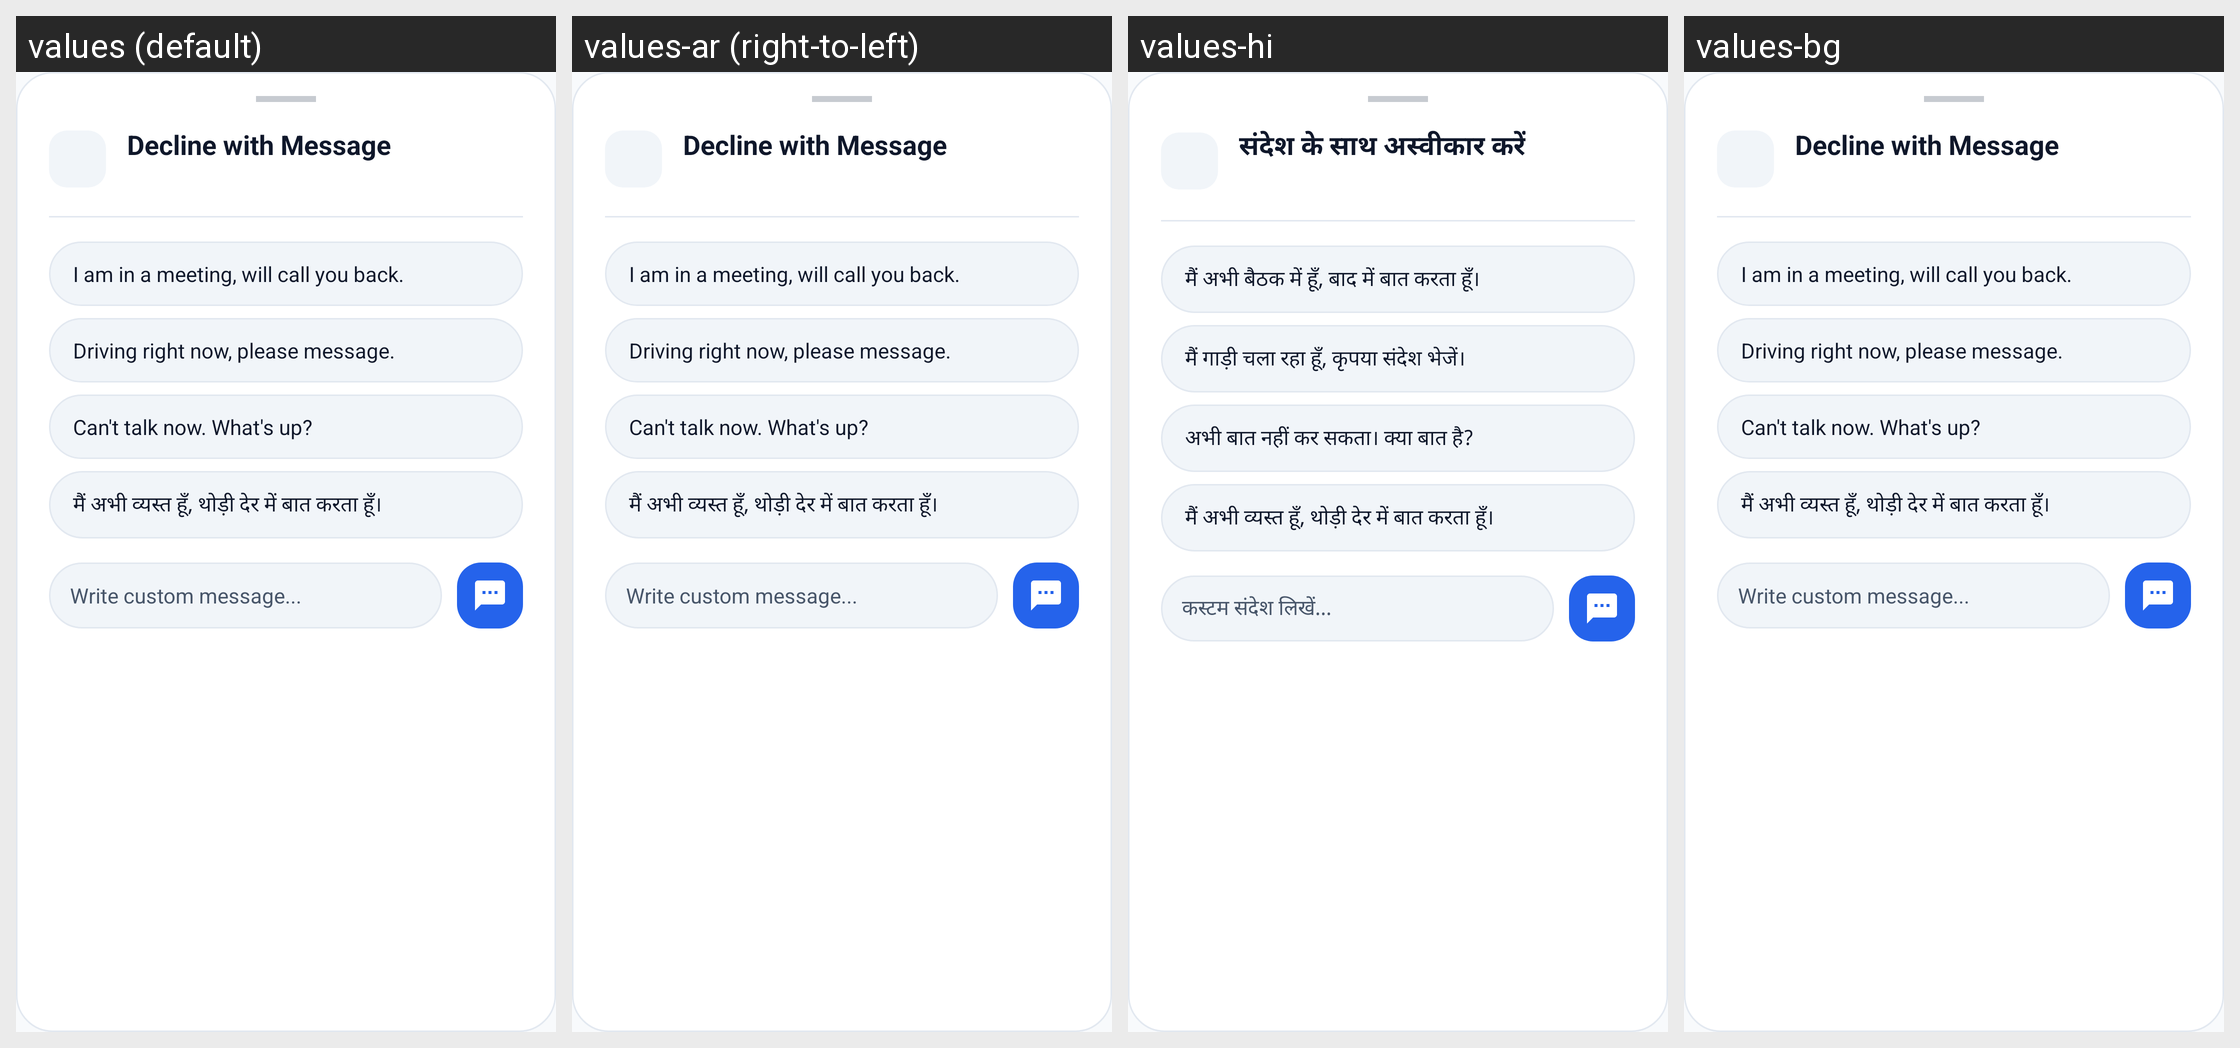

Locale-by-locale string values for the Android screen shown in this grid:
Android screen res/layout/dialog_quick_decline_sms.xml rendered under 4 locales, left to right: values (default), values-ar (right-to-left), values-hi, values-bg. Device: Nexus 5 (rendered at 1080×1920; each locale shown at half size, 540×960, under a caption strip naming it); theme AppTheme.
Other locales in the repository, not shown: values-be, values-br, values-ca, values-cs, values-da, values-de, values-eo, values-es, values-es-rUS, values-et, values-eu, values-fa, values-fi, values-fr, values-ga, values-gl, values-hr, values-hu, values-ia, values-in, values-it, values-iw, values-ja, values-ko, values-lv, values-nl, values-oc, values-pl, values-pt, values-pt-rBR, values-pt-rPT, values-ro, values-ru, values-sk, values-sl, values-sv, values-ta, values-tr, values-uk, values-vi, values-zh-rCN, values-zh-rTW.
Strings drawn on this screen, with the default value and each locale's value (text and hints the layout hard-codes, and strings that could not be matched under every locale, appear in the picture but are not listed):

quick_decline_title
  values: Decline with Message
  values-ar: Decline with Message  [not translated; the default value is used]
  values-hi: संदेश के साथ अस्वीकार करें
  values-bg: Decline with Message  [not translated; the default value is used]

quick_reply_1
  values: I am in a meeting, will call you back.
  values-ar: I am in a meeting, will call you back.  [not translated; the default value is used]
  values-hi: मैं अभी बैठक में हूँ, बाद में बात करता हूँ।
  values-bg: I am in a meeting, will call you back.  [not translated; the default value is used]

quick_reply_2
  values: Driving right now, please message.
  values-ar: Driving right now, please message.  [not translated; the default value is used]
  values-hi: मैं गाड़ी चला रहा हूँ, कृपया संदेश भेजें।
  values-bg: Driving right now, please message.  [not translated; the default value is used]

quick_reply_3
  values: Can't talk now. What's up?
  values-ar: Can't talk now. What's up?  [not translated; the default value is used]
  values-hi: अभी बात नहीं कर सकता। क्या बात है?
  values-bg: Can't talk now. What's up?  [not translated; the default value is used]

quick_reply_custom
  values: Write custom message...
  values-ar: Write custom message...  [not translated; the default value is used]
  values-hi: कस्टम संदेश लिखें...
  values-bg: Write custom message...  [not translated; the default value is used]
